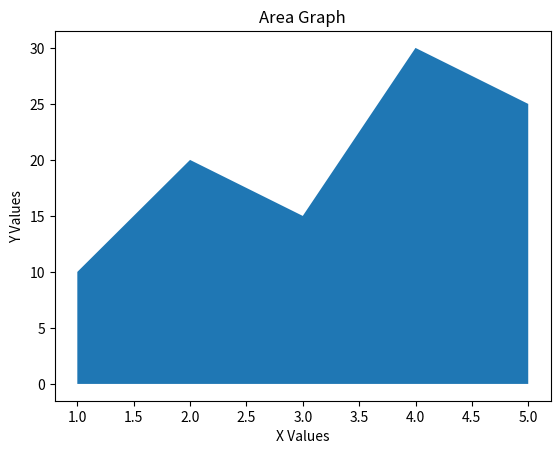

The script that saved this image:
import matplotlib.pyplot as plt

x = [1, 2, 3, 4, 5]
y = [10, 20, 15, 30, 25]

plt.fill_between(x, y)
plt.title("Area Graph")
plt.xlabel("X Values")
plt.ylabel("Y Values")
plt.show()
